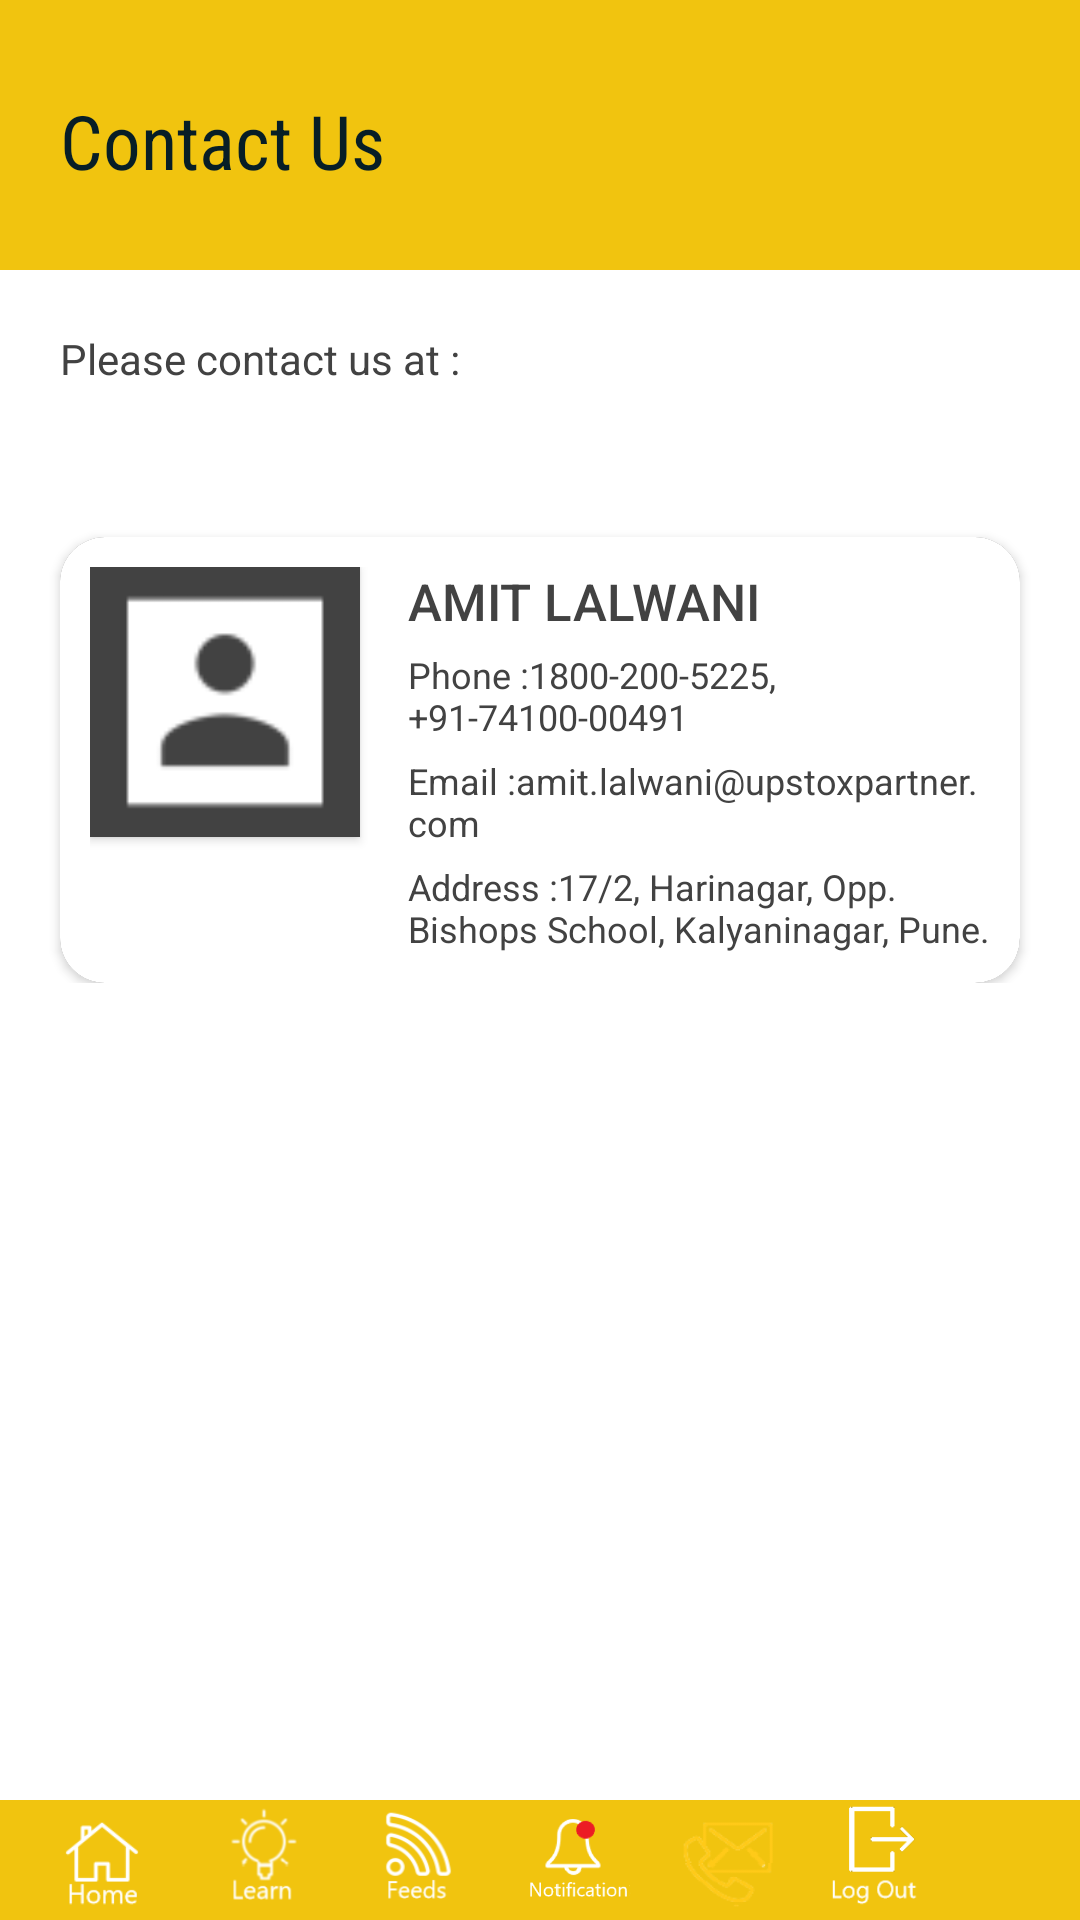

Reconstruct the res/layout file that produces this screen, plus the resources it refers to.
<!-- AndroidManifest.xml: application theme Theme.AppCompat.NoActionBar -->
<!-- res/layout/activity_contact_small.xml -->
<?xml version="1.0" encoding="utf-8"?>

<LinearLayout xmlns:app="http://schemas.android.com/apk/res-auto"
    xmlns:android="http://schemas.android.com/apk/res/android"
    android:layout_width="match_parent"
    android:layout_height="match_parent"
    android:orientation="vertical">

    <LinearLayout
        android:layout_width="match_parent"
        android:layout_height="wrap_content"
        android:background="@android:color/white"
        android:orientation="vertical">

        <LinearLayout
            android:layout_width="match_parent"
            android:layout_height="90dp"
            android:layout_gravity="left"
            android:background="#F1C40F"
            android:gravity="start"
            android:orientation="horizontal">



            <LinearLayout
                android:layout_width="wrap_content"
                android:layout_height="wrap_content"
                android:layout_marginTop="30dp"
                android:gravity="center_vertical"
                android:orientation="vertical">

                <TextView
                    android:layout_width="match_parent"
                    android:layout_height="match_parent"
                    android:fontFamily="sans-serif-condensed"
                    android:text="Contact Us"
                    android:textColor="#071E26"
                    android:textSize="25dp"
                    android:layout_marginLeft="20dp"/>
            </LinearLayout>



        </LinearLayout>

        <TextView
            android:id="@+id/textView4"
            android:layout_width="wrap_content"
            android:layout_height="wrap_content"
            android:layout_margin="20dp"
            android:text="Please contact us at :"
            android:textColor="@color/cardview_dark_background"/>

        <android.support.v7.widget.CardView xmlns:card_view="http://schemas.android.com/apk/res-auto"
            android:id="@+id/card_view1"
            android:layout_width="match_parent"
            android:layout_height="wrap_content"
            android:layout_gravity="center"
            android:layout_marginLeft="20dp"
            android:layout_marginTop="30dp"
            android:layout_marginRight="20dp"
            card_view:cardCornerRadius="15dp">

            <RelativeLayout
                android:layout_width="match_parent"
                android:layout_height="wrap_content"
                android:background="@android:color/white"
                android:padding="@dimen/padd_10">

                <android.support.v7.widget.CardView xmlns:card_view="http://schemas.android.com/apk/res-auto"
                    android:id="@+id/thumbnail1"
                    android:layout_width="@dimen/thumbnail"
                    android:layout_height="@dimen/thumbnail"
                    android:layout_marginRight="@dimen/activity_padding_horizontal"
                    card_view:cardCornerRadius="0dp">

                    <ImageView
                        android:layout_width="@dimen/thumbnail"
                        android:layout_height="@dimen/thumbnail"
                        android:layout_marginRight="@dimen/activity_padding_horizontal"
                        android:scaleType="centerCrop"
                        android:src="@drawable/ic_contact_name" />
                </android.support.v7.widget.CardView>

                <TextView
                    android:id="@+id/name1"
                    android:layout_width="wrap_content"
                    android:layout_height="wrap_content"
                    android:layout_toRightOf="@id/thumbnail1"
                    android:ellipsize="end"
                    android:fontFamily="sans-serif-medium"
                    android:maxLines="1"
                    android:text="AMIT LALWANI"
                    android:textColor="@color/cardview_dark_background"
                    android:textSize="17dp" />

                <TextView
                    android:id="@+id/description22"
                    android:layout_width="wrap_content"
                    android:layout_height="wrap_content"
                    android:layout_below="@id/name1"
                    android:layout_marginTop="5dp"
                    android:layout_toRightOf="@id/thumbnail1"
                    android:text="Phone :1800-200-5225, +91-74100-00491"
                    android:textColor="@color/cardview_dark_background"
                    android:textSize="12dp" />

                <TextView
                    android:id="@+id/description2"
                    android:layout_width="wrap_content"
                    android:layout_height="wrap_content"
                    android:layout_below="@id/description22"
                    android:layout_marginTop="5dp"
                    android:layout_toRightOf="@id/thumbnail1"
                    android:text="Email :amit.lalwani@upstoxpartner.com"
                    android:textColor="@color/cardview_dark_background"
                    android:textSize="12dp" />

                <TextView
                    android:id="@+id/description23"
                    android:layout_width="wrap_content"
                    android:layout_height="wrap_content"
                    android:layout_below="@id/description2"
                    android:layout_marginTop="5dp"
                    android:layout_toRightOf="@id/thumbnail1"
                    android:text="Address :17/2, Harinagar, Opp. Bishops School, Kalyaninagar, Pune."
                    android:textColor="@color/cardview_dark_background"
                    android:textSize="12dp" />

            </RelativeLayout>
        </android.support.v7.widget.CardView>

    </LinearLayout>

    <View
        android:layout_width="match_parent"
        android:layout_height="0dp"
        android:layout_weight="1"
        android:background="#ffffff" />
    <RelativeLayout
        android:id="@+id/bottom_view"
        android:layout_width="match_parent"
        android:layout_height="wrap_content"
        android:background="#F1C40F"
        android:minHeight="20dp">
        <ImageView
            android:id="@+id/home_c"
            android:layout_width="40dp"
            android:layout_height="40dp"
            android:layout_marginLeft="14dp"
            android:src="@drawable/home_white" />
        <ImageView
            android:id="@+id/learn_c"
            android:layout_width="40dp"
            android:layout_height="34dp"
            android:layout_marginLeft="14dp"
            android:layout_toRightOf="@id/home_c"
            android:src="@drawable/learn_white" />

        <ImageView
            android:id="@+id/feeds_c"
            android:layout_width="35dp"
            android:layout_height="40dp"
            android:layout_marginLeft="14dp"
            android:layout_toRightOf="@id/learn_c"
            android:src="@drawable/feeds_white" />
        <ImageView
            android:id="@+id/notification_c"
            android:layout_width="40dp"
            android:layout_height="40dp"
            android:layout_marginLeft="14dp"
            android:layout_toRightOf="@id/feeds_c"
            android:src="@drawable/notification_white" />

        <ImageView
            android:id="@+id/contact_c"
            android:layout_width="35dp"
            android:layout_height="30dp"
            android:layout_marginTop="6dp"
            android:layout_marginLeft="14dp"
            android:onClick="contact"
            android:layout_toRightOf="@id/notification_c"
            android:src="@drawable/contact_yellow" />

        <ImageView
            android:id="@+id/logout_c"
            android:layout_width="35dp"
            android:layout_height="35dp"
            android:layout_marginLeft="14dp"
            android:layout_marginTop="1dp"
            android:layout_toRightOf="@id/contact_c"
            android:src="@drawable/logout_icon" />
        
    </RelativeLayout>
</LinearLayout>
<!-- resources referenced by this layout -->
<resources>
  <dimen name="activity_padding_horizontal">16dp</dimen>
  <dimen name="padd_10">10dp</dimen>
  <dimen name="thumbnail">90dp</dimen>
  <!-- drawable contact_yellow: png bitmap (drawable, 7649 bytes) -->
  <!-- drawable feeds_white: png bitmap (drawable, 4401 bytes) -->
  <!-- drawable home_white: png bitmap (drawable, 1791 bytes) -->
  <!-- drawable ic_contact_name: png bitmap (drawable-hdpi, 287 bytes) -->
  <!-- drawable learn_white: png bitmap (drawable, 4318 bytes) -->
  <!-- drawable logout_icon: png bitmap (drawable, 1474 bytes) -->
  <!-- drawable notification_white: png bitmap (drawable, 7329 bytes) -->
</resources>
